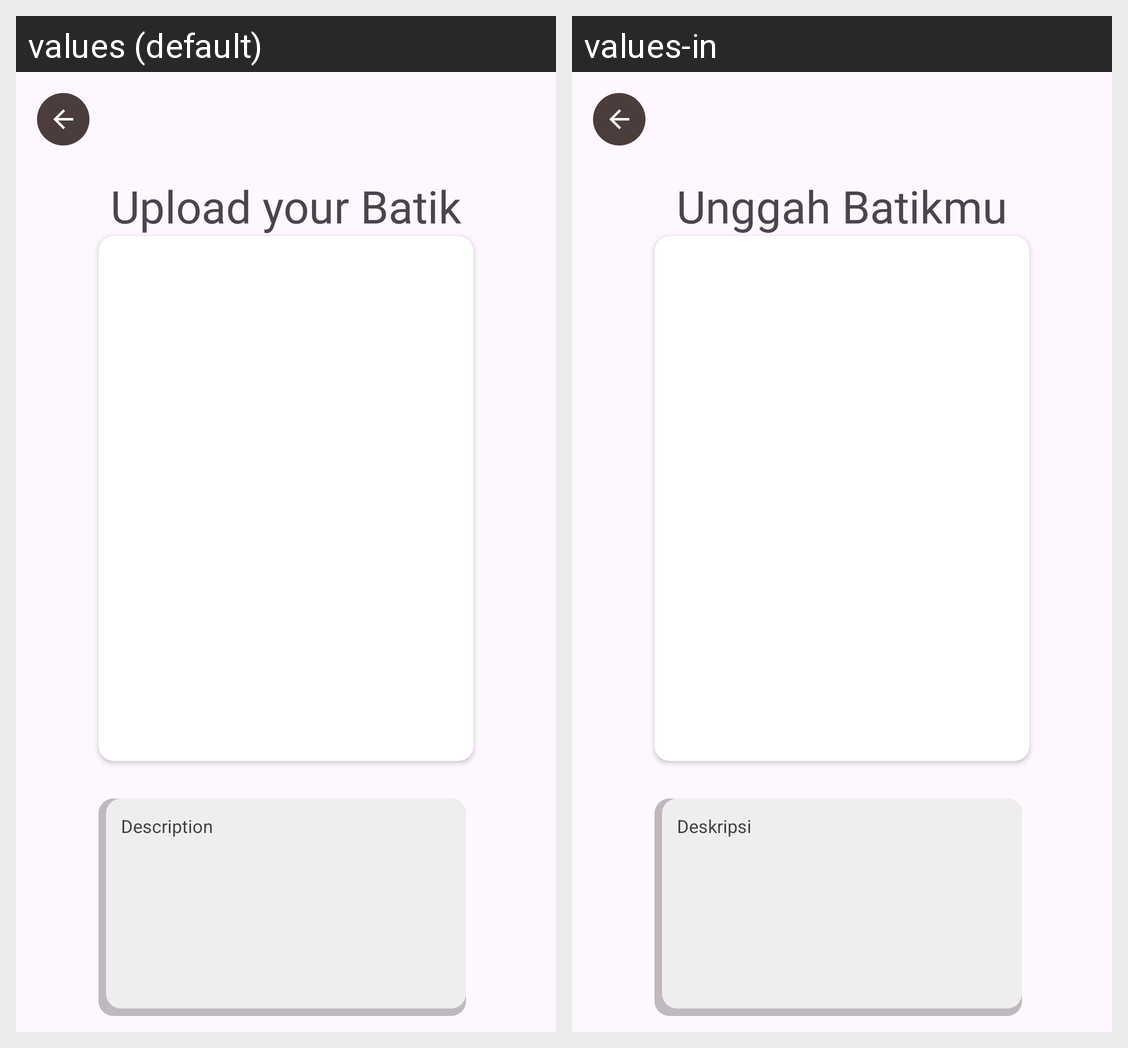

The same Android screen rendered under two of its app's locales, left to right. List the strings drawn on it with the default value and each locale's translation.
Android screen res/layout/activity_upload.xml rendered under 2 locales, left to right: values (default), values-in. Device: Nexus 5 (rendered at 1080×1920; each locale shown at half size, 540×960, under a caption strip naming it); theme Theme.UlikBatik.
Strings drawn on this screen, with the default value and each locale's value (text and hints the layout hard-codes, and strings that could not be matched under every locale, appear in the picture but are not listed):

upload_your_batik
  values: Upload your Batik
  values-in: Unggah Batikmu

description
  values: Description
  values-in: Deskripsi
